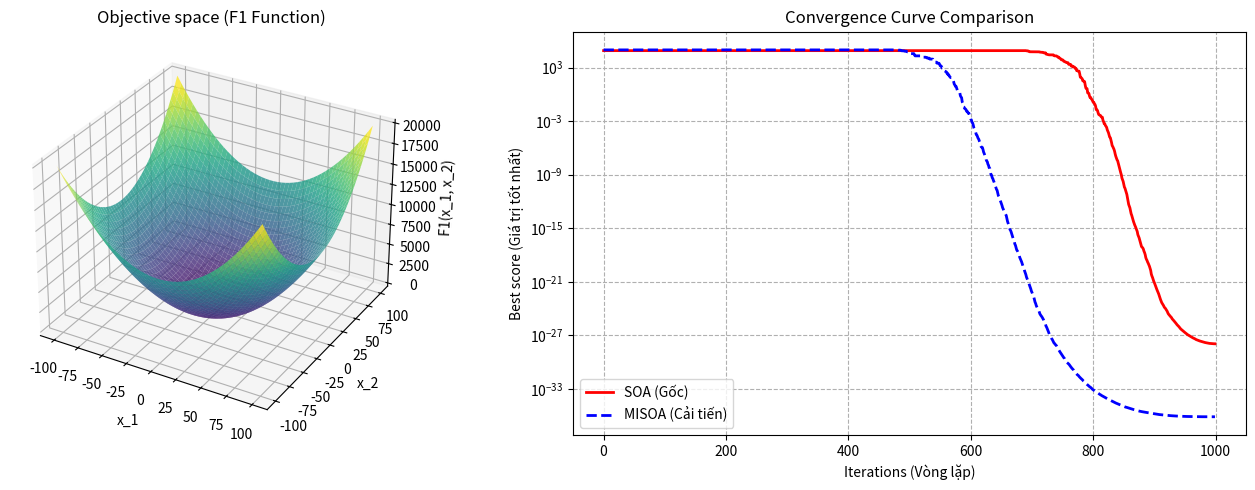

Python code for this plot:
import numpy as np
import matplotlib.pyplot as plt
from mpl_toolkits.mplot3d import Axes3D

# ==========================================
# ==========================================
def F1(x):
    """Hàm mục tiêu F1 (Sphere Function)"""
    return np.sum(x**2)

def fun_info(F):
    if F == 'F1':
        lowerbound = -100
        upperbound = 100
        dimension = 30
        fitness = F1
        return lowerbound, upperbound, dimension, fitness


# ==========================================
# ==========================================
def init(search_agents, dimension, upperbound, lowerbound):
    """Khởi tạo vị trí ngẫu nhiên cho bầy mòng biển"""
    if isinstance(upperbound, (int, float)):
        pos = np.random.uniform(lowerbound, upperbound, (search_agents, dimension))
    else:
        pos = np.zeros((search_agents, dimension))
        for i in range(dimension):
            pos[:, i] = np.random.uniform(lowerbound[i], upperbound[i], search_agents)
    return pos

# ==========================================
# HÀM KHỞI TẠO CẢI TIẾN (CHAOTIC MAP)
# ==========================================
def chaotic_init(search_agents, dimension, upper_bound, lower_bound):
    """Khởi tạo bầy mòng biển bằng Chaos Logistic Map"""
    x = np.random.rand(search_agents, dimension)
    x[x == 0] = 0.001 
    
    a = 4.0
    for _ in range(50):
        x = a * x * (1 - x)
        
    positions = np.zeros((search_agents, dimension))
    if isinstance(upper_bound, (int, float)):
        positions = lower_bound + x * (upper_bound - lower_bound)
    else:
        for i in range(dimension):
            positions[:, i] = lower_bound[i] + x[:, i] * (upper_bound[i] - lower_bound[i])
            
    return positions

# ==========================================
# ==========================================
def soa(search_agents, max_iterations, lower_bound, upper_bound, dimension, objective):
    position = np.zeros(dimension)
    score = float('inf') 
    
    # Khởi tạo quần thể
    positions = init(search_agents, dimension, upper_bound, lower_bound)
    convergence = np.zeros(max_iterations)
    
    l = 0
    while l < max_iterations:
        for i in range(search_agents):  
            # Kiểm tra và giới hạn không gian tìm kiếm (Boundary check)
            positions[i, :] = np.clip(positions[i, :], lower_bound, upper_bound)
            
            # Tính toán độ thích nghi (Fitness)
            fitness = objective(positions[i, :])
            
            # Cập nhật mòng biển tốt nhất
            if fitness < score: 
                score = fitness 
                position = positions[i, :].copy()
                
        # Tính toán biến Fc (giảm dần từ 2 về 0)
        Fc = 2 - l * (2 / max_iterations) 
        
        for i in range(search_agents):
            for j in range(dimension):     
                r1 = np.random.rand() 
                r2 = np.random.rand() 
                
                # Quá trình Di cư (Khám phá)
                A1 = 2 * Fc * r1 - Fc 
                C1 = 2 * r2 
                b = 1             
                
                # Quá trình Tấn công (Khai thác theo hình xoắn ốc)
                ll = (Fc - 1) * np.random.rand() + 1  
                D_alphs = Fc * positions[i, j] + A1 * (position[j] - positions[i, j])                   
                X1 = D_alphs * np.exp(b * ll) * np.cos(ll * 2 * np.pi) + position[j]
                
                # Cập nhật vị trí mới
                positions[i, j] = X1
                
        convergence[l] = score
        l += 1    
        
    return score, position, convergence

# ==========================================
# THUẬT TOÁN CẢI TIẾN (MISOA - BƯỚC 1)
# ==========================================
def misoa(search_agents, max_iterations, lower_bound, upper_bound, dimension, objective):
    position = np.zeros(dimension)
    score = float('inf') 
    
    positions = chaotic_init(search_agents, dimension, upper_bound, lower_bound)
    convergence = np.zeros(max_iterations)
    
    l = 0
    while l < max_iterations:
        for i in range(search_agents):  
            positions[i, :] = np.clip(positions[i, :], lower_bound, upper_bound)
            fitness = objective(positions[i, :])
            
            if fitness < score: 
                score = fitness 
                position = positions[i, :].copy()
                
        Fc = 2 * (1 - np.sin((np.pi / 2) * (l / max_iterations)))
        
        for i in range(search_agents):
            for j in range(dimension):     
                r1 = np.random.rand() 
                r2 = np.random.rand() 
                
                A1 = 2 * Fc * r1 - Fc 
                C1 = 2 * r2 
                b = 1             
                
                ll = (Fc - 1) * np.random.rand() + 1  
                D_alphs = Fc * positions[i, j] + A1 * (position[j] - positions[i, j])                   
                X1 = D_alphs * np.exp(b * ll) * np.cos(ll * 2 * np.pi) + position[j]
                
                positions[i, j] = X1
                
        convergence[l] = score
        l += 1    
        
    return score, position, convergence

# ==========================================
# ==========================================
if __name__ == "__main__":
    search_agents = 30 
    fun_name = 'F1'  
    max_iterations = 1000 
    
    lowerbound, upperbound, dimension, fitness = fun_info(fun_name)
    
    # 1. Chạy SOA gốc
    print(f"Đang chạy SOA gốc...")
    best_score_soa, _, soa_curve = soa(search_agents, max_iterations, lowerbound, upperbound, dimension, fitness)
    
    # 2. Chạy MISOA cải tiến
    print(f"Đang chạy MISOA cải tiến (Chaotic Init)...")
    best_score_misoa, _, misoa_curve = misoa(search_agents, max_iterations, lowerbound, upperbound, dimension, fitness)
    
    print(f"\nGiá trị tối ưu tốt nhất của SOA:   {best_score_soa}")
    print(f"Giá trị tối ưu tốt nhất của MISOA: {best_score_misoa}")

    # Vẽ biểu đồ kết quả
    fig = plt.figure(figsize=(14, 5))

    ax1 = fig.add_subplot(1, 2, 1, projection='3d')
    x = np.linspace(lowerbound, upperbound, 50)
    y = np.linspace(lowerbound, upperbound, 50)
    X, Y = np.meshgrid(x, y)
    Z = X**2 + Y**2 
    ax1.plot_surface(X, Y, Z, cmap='viridis', edgecolor='none', alpha=0.8)
    ax1.set_title('Objective space (F1 Function)')
    ax1.set_xlabel('x_1')
    ax1.set_ylabel('x_2')
    ax1.set_zlabel('F1(x_1, x_2)')

    # Vẽ cả 2 đường cong trên cùng 1 biểu đồ
    ax2 = fig.add_subplot(1, 2, 2)
    ax2.plot(soa_curve, color='red', linewidth=2, label='SOA (Gốc)') 
    ax2.plot(misoa_curve, color='blue', linewidth=2, linestyle='--', label='MISOA (Cải tiến)') 
    ax2.set_title('Convergence Curve Comparison')
    ax2.set_xlabel('Iterations (Vòng lặp)')
    ax2.set_ylabel('Best score (Giá trị tốt nhất)')
    ax2.set_yscale('log') # Dùng thang đo logarit để thấy rõ sự khác biệt ở các số thập phân siêu nhỏ
    ax2.grid(True, which="both", ls="--")
    ax2.legend()

    plt.tight_layout()
    plt.show()
